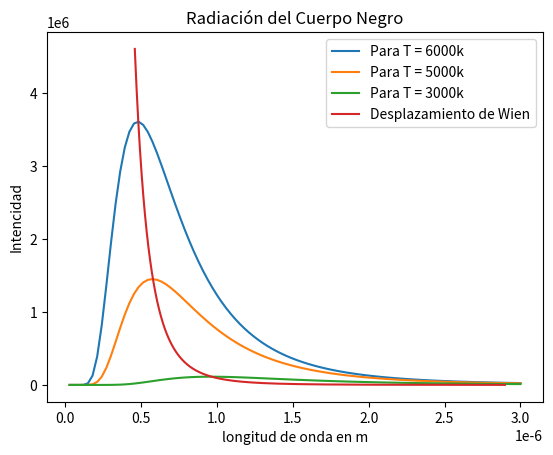

Write Python code to recreate this figure.
import matplotlib.pyplot as plt
import numpy as np

# Autor: Edwin Paucar
# funciones a graficar
# densidad por unidad de frecuencia u=dE/df = (8.pi.h/c^3)(f^3/exp(hf/kt)-1)  -----------k=1.3805·10^-23 J/K.
# densidad de energia por unidad de longitud de onda(lo) u(x,T) = dE/d(lo) = (8.pi.h.c/lo^5)(1/exp(hc/lo.k.T)-1)
# desplazamiento de Wien

# contantes importantes
k = 1.3805*10**-23
h = 6.62*10**-34
c = 3*10**8
pi = 3.141592


#funcion de grafica parametro temperatura
def radiationBlackBody(lo,t=6000):
    const = 8*pi*h*c
    return (const/lo**5)*(1/(np.exp(h*c/(lo*k*t)-1)))

#desplazamiento de Wien punto maximos de la intensidad
def wienDisplacement(xt):
    return h*c/(4.965*k*xt)


# graficando
x = np.linspace(0, 3, 100)*10**-6
#temperaturas de prueba
xt = np.linspace(1000,6300,1000)

#maximo desplazamiento de wien
#hallando el vector de longitudes de onda donde la intencidad es maxima. dato:Las temperaturas xt
maxDesplazamiento = wienDisplacement(xt)

# graficando
plt.plot(x, radiationBlackBody(x,6000), label='Para T = 6000k')
plt.plot(x, radiationBlackBody(x,5000), label='Para T = 5000k')
plt.plot(x, radiationBlackBody(x,3000), label='Para T = 3000k')

#grafica del desplazamiento de wien
plt.plot(maxDesplazamiento, radiationBlackBody(maxDesplazamiento,xt), label='Desplazamiento de Wien')

#imprimiendo los valores maximos para nuestros datos particulares T=6000, 5000, 3000
print(6000, radiationBlackBody(wienDisplacement(6000), 6000))
print(5000, radiationBlackBody(wienDisplacement(5000), 5000))
print(3000, radiationBlackBody(wienDisplacement(3000), 3000))

plt.ylabel('Intencidad')
plt.xlabel('longitud de onda en m')

plt.title("Radiación del Cuerpo Negro")

plt.legend()

plt.show()
